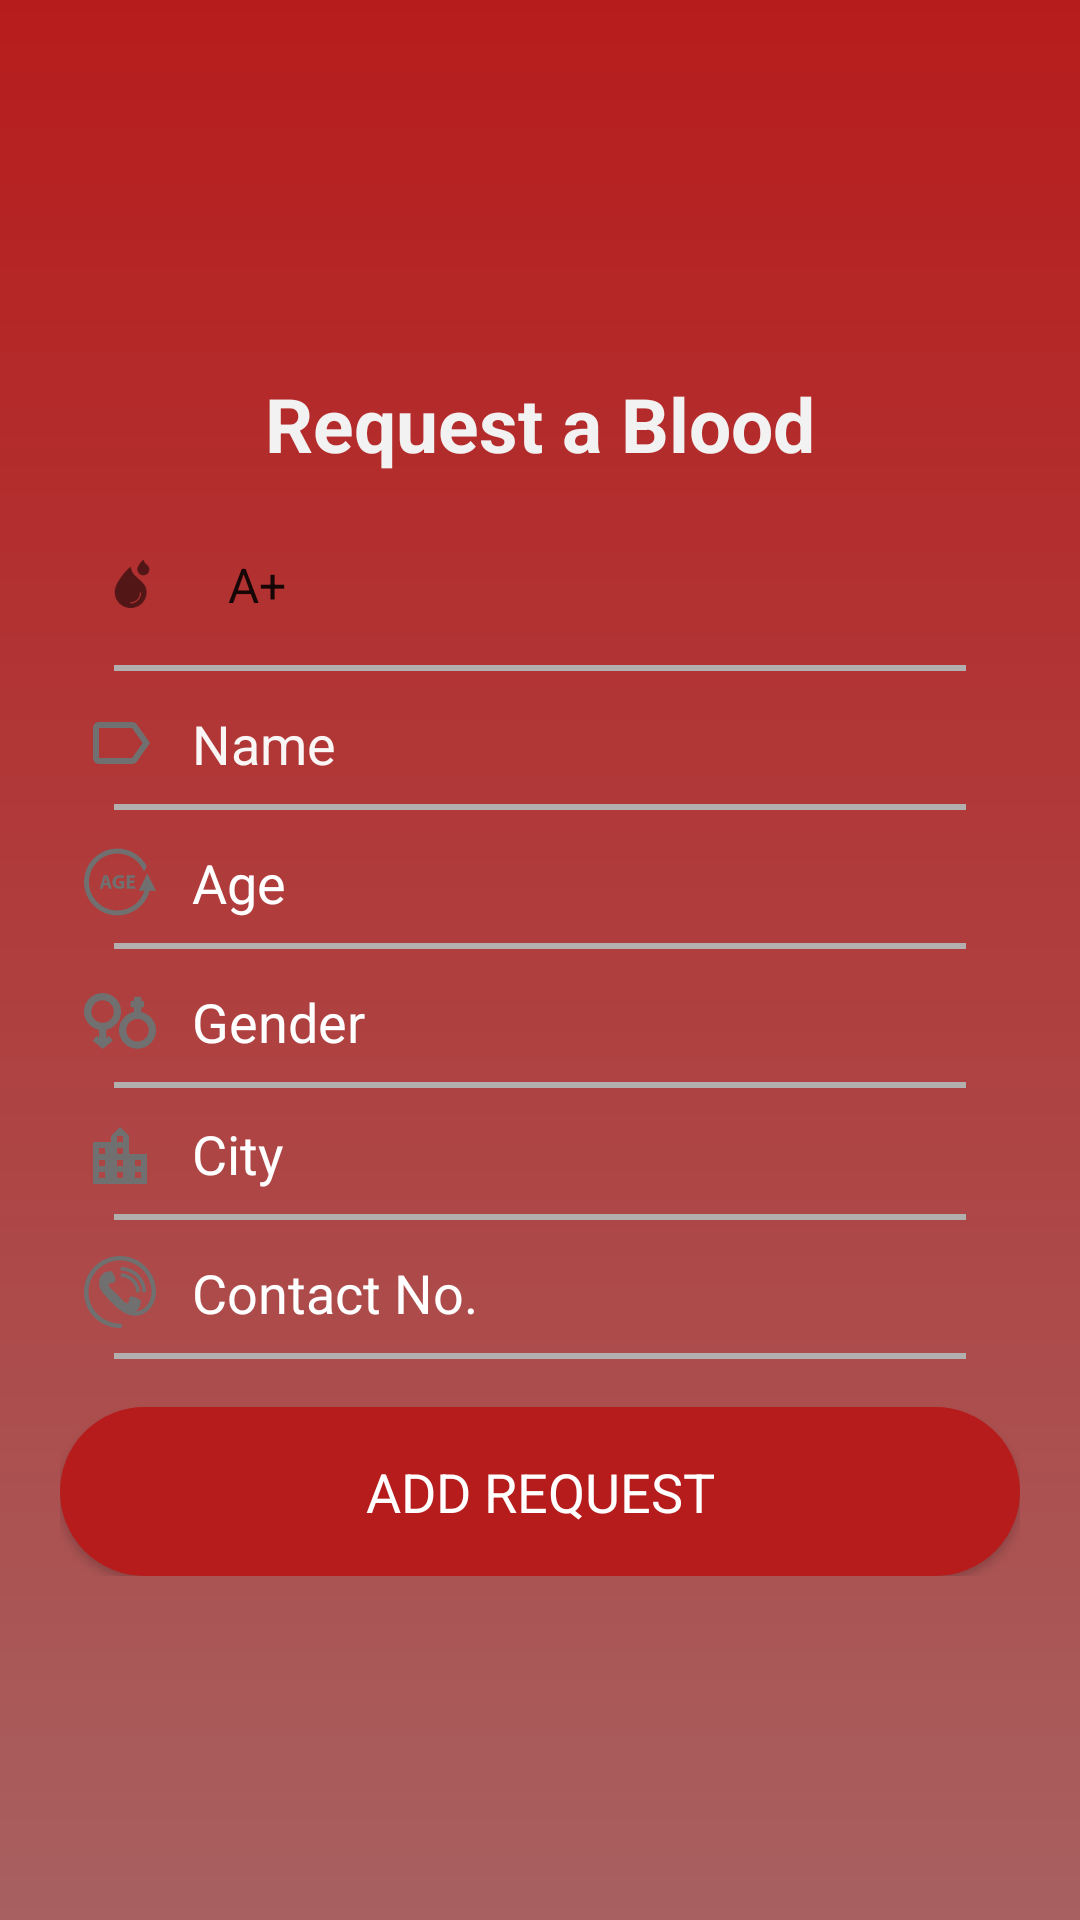

Reconstruct the res/layout file that produces this screen, plus the resources it refers to.
<!-- AndroidManifest.xml: application theme Theme.BloodBank -->
<!-- res/layout/requestblood_fragment.xml -->
<?xml version="1.0" encoding="utf-8"?>
<RelativeLayout
    xmlns:android="http://schemas.android.com/apk/res/android"

    android:layout_width="match_parent"
    android:layout_height="match_parent"
    android:background="@drawable/gradient_bg">
    <ScrollView
        xmlns:app="http://schemas.android.com/apk/res-auto"
        xmlns:tools="http://schemas.android.com/tools"
        android:layout_width="match_parent"

        android:layout_height="match_parent">


        <LinearLayout
            android:layout_gravity="center"
            android:layout_width="match_parent"
            android:orientation="vertical"

            android:gravity="center"
            android:layout_margin="20dp"
            android:layout_height="match_parent">





            <TextView
                android:layout_width="match_parent"
                android:layout_height="wrap_content"
                android:gravity="center"
                android:textStyle="bold"
                android:textSize="25dp"
                android:textColor="#F3F2F2"
                android:layout_margin="10dp"
                android:text="Request a Blood">
            </TextView>







            <LinearLayout
                android:layout_width="match_parent"
                android:layout_height="match_parent"
                android:orientation="horizontal"
                android:padding="8dp">
                <ImageView


                    android:layout_width="wrap_content"
                    android:layout_height="wrap_content"
                    android:background="@drawable/ic_blood"
                    android:layout_gravity="center"></ImageView>
                <Spinner

                    android:id="@+id/req_blood_spinner"
                    android:layout_width="match_parent"
                    android:layout_height="wrap_content"

                    android:entries="@array/bloodgroup"

                    android:scrollbarStyle="insideInset"
                    android:background="@android:color/transparent"
                    android:drawablePadding="12dp"
                    android:padding="8dp"
                    android:textColor="#FFFFFF"

                    />
            </LinearLayout>



            <View
                android:layout_marginLeft="18dp"
                android:layout_marginRight="18dp"
                android:layout_width="match_parent"
                android:layout_height="2dp"
                android:background="#B3AFAF" />

            <EditText
                android:id="@+id/req_Name"
                android:layout_width="match_parent"
                android:layout_height="wrap_content"
                android:layout_marginTop="4dp"
                android:background="@android:color/transparent"
                android:drawableLeft="@drawable/ic_label_outline_24dp"
                android:drawablePadding="12dp"
                android:ems="10"
                android:hint="Name"
                android:inputType="text"
                android:maxLines="1"
                android:padding="8dp"

                android:textColorHint="#FAF6F6"

                />

            <View
                android:layout_marginLeft="18dp"
                android:layout_marginRight="18dp"
                android:layout_width="match_parent"
                android:layout_height="2dp"
                android:background="#B3AFAF" />



            <EditText
                android:id="@+id/req_age"
                android:layout_width="match_parent"
                android:layout_height="wrap_content"
                android:layout_marginTop="4dp"
                android:background="@android:color/transparent"
                android:drawableLeft="@drawable/ic_circular_line_with_word_age_in_the_center"
                android:drawablePadding="12dp"
                android:ems="10"
                android:hint="Age"
                android:inputType="number"
                android:maxLines="1"
                android:padding="8dp"
                android:textColorHint="#FFFFFF"

                />

            <View
                android:layout_marginLeft="18dp"
                android:layout_marginRight="18dp"
                android:layout_width="match_parent"
                android:layout_height="2dp"
                android:background="#B3AFAF" />

            android:background="#f9d7db" />

            <EditText
                android:id="@+id/req_Gender"
                android:layout_width="match_parent"
                android:layout_height="wrap_content"
                android:layout_marginTop="4dp"
                android:background="@android:color/transparent"
                android:drawableLeft="@drawable/ic_gender_symbols"
                android:drawablePadding="12dp"
                android:ems="10"
                android:hint="Gender"
                android:inputType="text"
                android:maxLines="1"
                android:padding="8dp"
                android:textColorHint="#FFFFFF"

                />
            <View
                android:layout_marginLeft="18dp"
                android:layout_marginRight="18dp"
                android:layout_width="match_parent"
                android:layout_height="2dp"
                android:background="#B3AFAF" />


            <EditText
                android:id="@+id/req_city"
                android:layout_width="match_parent"
                android:layout_height="38dp"
                android:layout_marginTop="4dp"
                android:background="@android:color/transparent"
                android:drawableLeft="@drawable/ic_location_city_24dp"
                android:drawablePadding="12dp"
                android:ems="10"
                android:hint="City"
                android:inputType="text"
                android:maxLines="1"
                android:padding="8dp"
                android:textColorHint="#FFFFFF"

                />

            <View
                android:layout_marginLeft="18dp"
                android:layout_marginRight="18dp"
                android:layout_width="match_parent"
                android:layout_height="2dp"
                android:background="#B3AFAF" />


            <EditText
                android:id="@+id/req_contactNo"
                android:layout_width="match_parent"
                android:layout_height="wrap_content"
                android:layout_marginTop="4dp"
                android:background="@android:color/transparent"
                android:drawableLeft="@drawable/ic_phone_contact"
                android:drawablePadding="12dp"
                android:ems="10"
                android:hint="Contact No."
                android:inputType="number"
                android:maxLines="1"
                android:padding="8dp"
                android:textColorHint="#FFFFFF"

                />
            <View
                android:layout_marginLeft="18dp"
                android:layout_marginRight="18dp"
                android:layout_width="match_parent"
                android:layout_height="2dp"
                android:background="#B3AFAF" />





            <Button
                app:backgroundTint="@null"
                android:id="@+id/req_blood_btn"
                style="@style/TextAppearance.AppCompat.Body1"
                android:layout_width="match_parent"
                android:layout_height="wrap_content"
                android:layout_marginTop="16dp"
                android:background="@drawable/btn_background"
                android:clickable="true"
                android:padding="16dp"
                android:text="Add Request"
                android:textColor="#fff"
                android:textSize="18sp" />
        </LinearLayout>
    </ScrollView>

</RelativeLayout>
<!-- resources referenced by this layout -->
<resources>
  <string-array name="bloodgroup">
          <item>A+</item>
          <item>O+</item>
          <item>B+</item>
          <item>AB+</item>
          <item>A-</item>
          <item>O-</item>
          <item>B-</item>
          <item>AB-</item>
      </string-array>
  <!-- drawable btn_background (drawable) -->
  <?xml version="1.0" encoding="utf-8"?>
  <shape xmlns:android="http://schemas.android.com/apk/res/android">
  
  
      <stroke
          android:width="1dp"
          android:color="#B71C1C"/>
      <corners
          android:radius="40dp" />
  
      <padding
          android:left="1dp"
          android:right="1dp"
          android:top="1dp"
          android:bottom="1dp"/>
  
      <solid android:color="#B71C1C"/>
  
  </shape>
  <!-- drawable gradient_bg (drawable) -->
  <?xml version="1.0" encoding="utf-8"?>
  <shape xmlns:android="http://schemas.android.com/apk/res/android">
      <gradient
          android:type="linear"
          android:angle="120"
          android:startColor="#B71C1C"
          android:endColor="#A86060" />
  </shape>
  <!-- drawable ic_gender_symbols (drawable) -->
  <vector android:height="24dp" android:viewportHeight="247.582"
      android:viewportWidth="247.582" android:width="24dp" xmlns:android="http://schemas.android.com/apk/res/android">
      <path android:fillColor="#707070" android:pathData="M196.67,93.05V76.44h10v-21h-10v-15h-25v15h-11v21h11v16.42c-29,5.64 -51.58,31.56 -51.58,62.62c0,35.16 28.69,63.77 63.85,63.77c35.16,0 63.65,-28.61 63.65,-63.77C247.58,124.77 225.67,99.06 196.67,93.05zM184.02,194.25c-21.38,0 -38.77,-17.39 -38.77,-38.77c0,-21.38 17.39,-38.77 38.77,-38.77c21.38,0 38.77,17.39 38.77,38.77C222.79,176.86 205.4,194.25 184.02,194.25z"/>
      <path android:fillColor="#707070" android:pathData="M127.58,91.4c0,-35.16 -28.52,-63.77 -63.69,-63.77S0,56.24 0,91.4c0,31.07 22.67,57 51.67,62.63v27.99l-8.18,-7.06l-13.47,16.04l34.29,28.94l35.33,-28.83l-13.44,-16.27l-9.54,7.66v-28.67C105.67,147.8 127.58,122.11 127.58,91.4zM25.21,91.4c0,-21.38 17.39,-38.77 38.77,-38.77s38.77,17.39 38.77,38.77c0,21.38 -17.39,38.77 -38.77,38.77S25.21,112.78 25.21,91.4z"/>
  </vector>
  <!-- drawable ic_label_outline_24dp (drawable) -->
  <vector xmlns:android="http://schemas.android.com/apk/res/android"
          android:width="24dp"
          android:height="24dp"
          android:viewportWidth="24.0"
          android:viewportHeight="24.0">
      <path
          android:fillColor="#707070"
          android:pathData="M17.63,5.84C17.27,5.33 16.67,5 16,5L5,5.01C3.9,5.01 3,5.9 3,7v10c0,1.1 0.9,1.99 2,1.99L16,19c0.67,0 1.27,-0.33 1.63,-0.84L22,12l-4.37,-6.16zM16,17H5V7h11l3.55,5L16,17z"/>
  </vector>
  <!-- drawable ic_location_city_24dp (drawable) -->
  <vector xmlns:android="http://schemas.android.com/apk/res/android"
          android:width="24dp"
          android:height="24dp"
          android:viewportWidth="24.0"
          android:viewportHeight="24.0">
      <path
          android:fillColor="#707070"
          android:pathData="M15,11L15,5l-3,-3 -3,3v2L3,7v14h18L21,11h-6zM7,19L5,19v-2h2v2zM7,15L5,15v-2h2v2zM7,11L5,11L5,9h2v2zM13,19h-2v-2h2v2zM13,15h-2v-2h2v2zM13,11h-2L11,9h2v2zM13,7h-2L11,5h2v2zM19,19h-2v-2h2v2zM19,15h-2v-2h2v2z"/>
  </vector>
  <style name="Theme.BloodBank" parent="Theme.MaterialComponents.Light.NoActionBar">
          
          <item name="colorPrimary">@color/purple_500</item>
          <item name="colorPrimaryVariant">@color/purple_700</item>
          <item name="colorOnPrimary">@color/white</item>
          
          <item name="colorSecondary">@color/teal_200</item>
          <item name="colorSecondaryVariant">@color/teal_700</item>
          <item name="colorOnSecondary">@color/black</item>
          
          <item name="android:statusBarColor" tools:targetApi="l">?attr/colorPrimaryVariant</item>
          
      </style>
  <color name="purple_500">#FF6200EE</color>
  <color name="purple_700">#FF3700B3</color>
  <color name="white">#FFFFFFFF</color>
  <color name="teal_200">#FF03DAC5</color>
  <color name="teal_700">#FF018786</color>
  <color name="black">#FF000000</color>
</resources>
